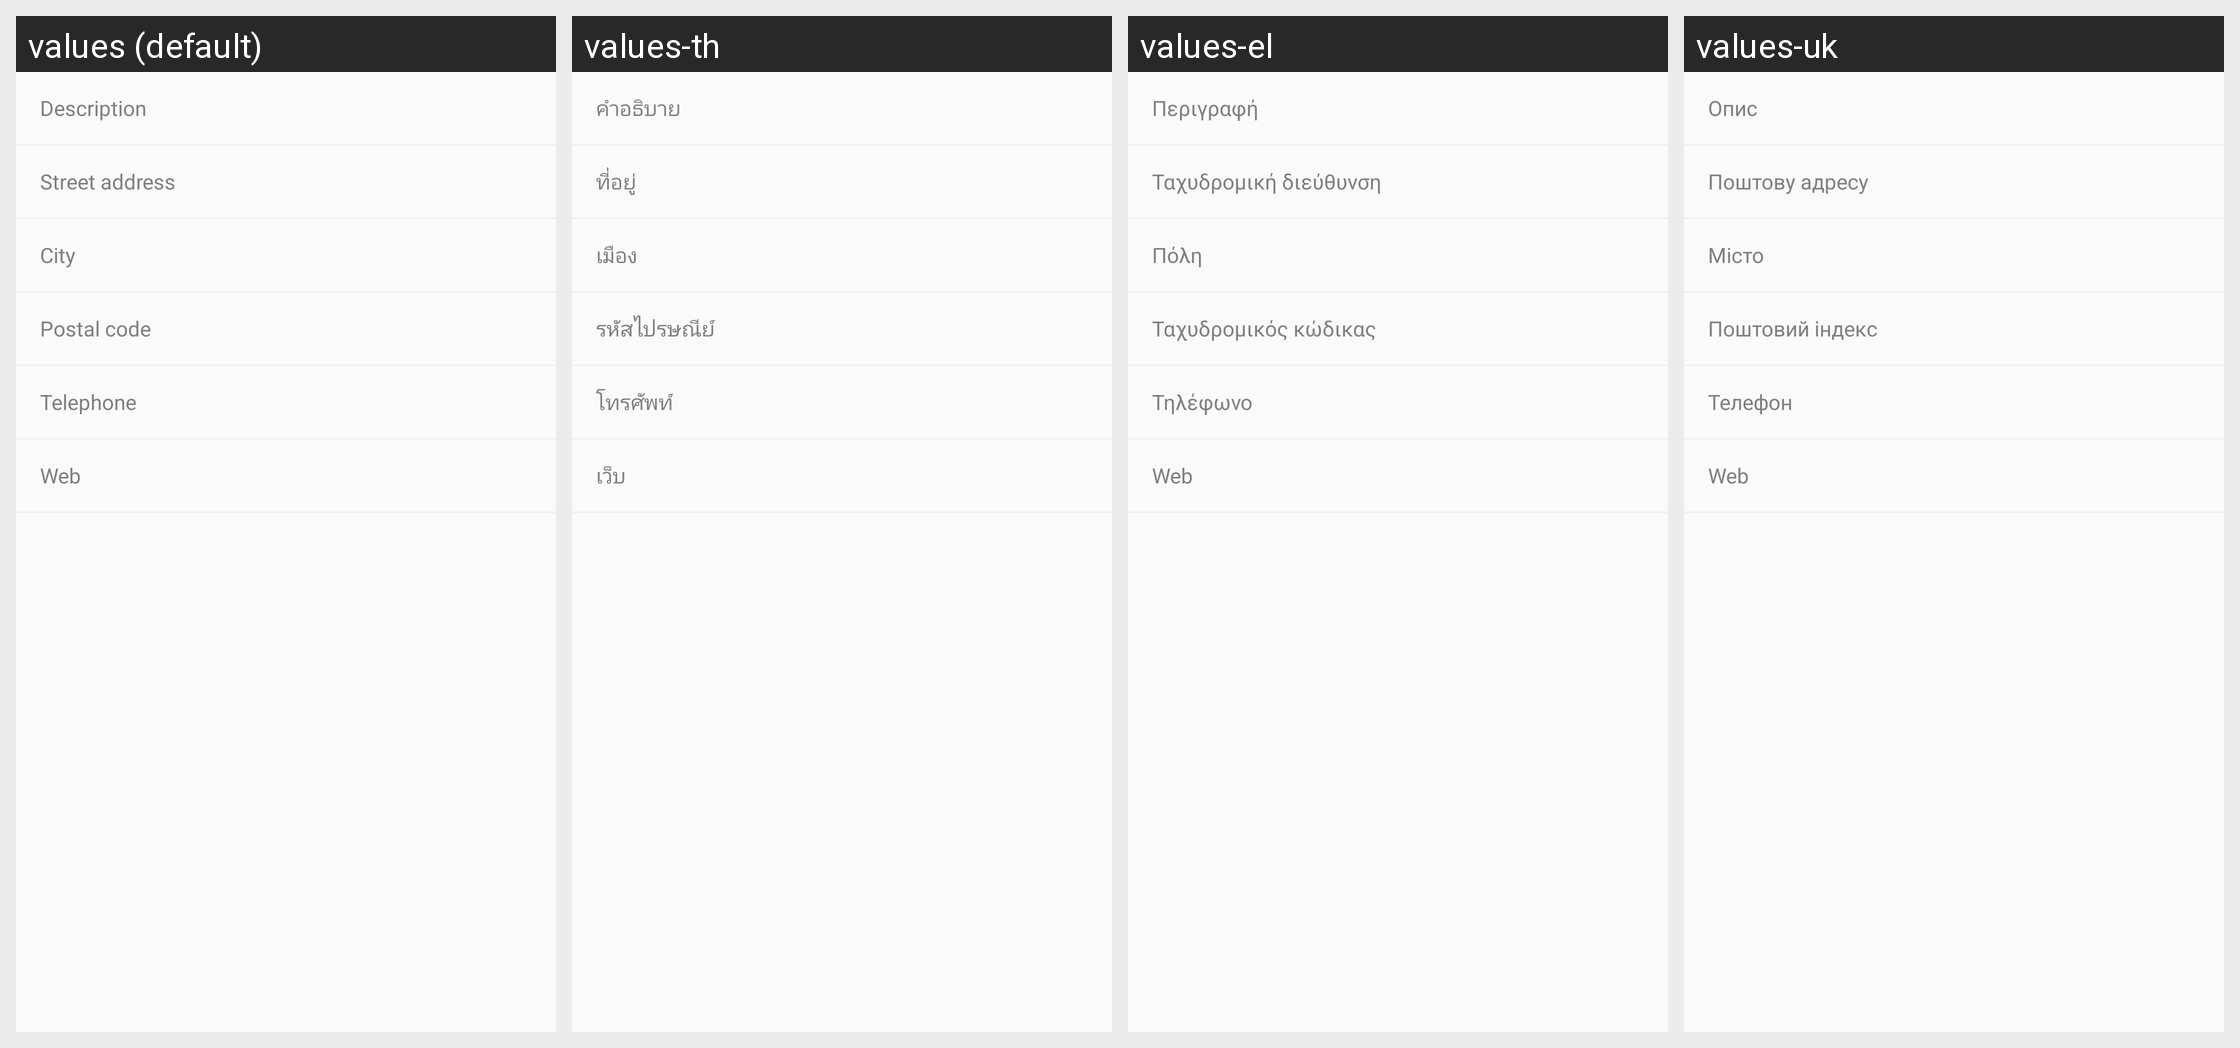

The same Android screen rendered under several of its app's locales, left to right. List the strings drawn on it with the default value and each locale's translation.
Android screen res/layout/activity_suggest_merchant_details_include.xml rendered under 4 locales, left to right: values (default), values-th, values-el, values-uk. Device: Nexus 5 (rendered at 1080×1920; each locale shown at half size, 540×960, under a caption strip naming it); theme AppTheme.
Other locales in the repository, not shown: values-ar, values-bg, values-ca, values-cs, values-da, values-de, values-es, values-fi, values-fr, values-he, values-hi, values-hu, values-id, values-it, values-ja, values-ko, values-nl, values-no, values-pl, values-pt, values-pt-rBR, values-ro, values-ru, values-sl, values-sv, values-tr, values-vi, values-zh-rCN, values-zh-rTW.
Strings drawn on this screen, with the default value and each locale's value (text and hints the layout hard-codes, and strings that could not be matched under every locale, appear in the picture but are not listed):

description
  values: Description
  values-th: คำอธิบาย
  values-el: Περιγραφή
  values-uk: Опис

street_address
  values: Street address
  values-th: ที่อยู่
  values-el: Ταχυδρομική διεύθυνση
  values-uk: Поштову адресу

city
  values: City
  values-th: เมือง
  values-el: Πόλη
  values-uk: Місто

postal
  values: Postal code
  values-th: รหัสไปรษณีย์
  values-el: Ταχυδρομικός κώδικας
  values-uk: Поштовий індекс

telephone
  values: Telephone
  values-th: โทรศัพท์
  values-el: Τηλέφωνο
  values-uk: Телефон

web
  values: Web
  values-th: เว็บ
  values-el: Web
  values-uk: Web
